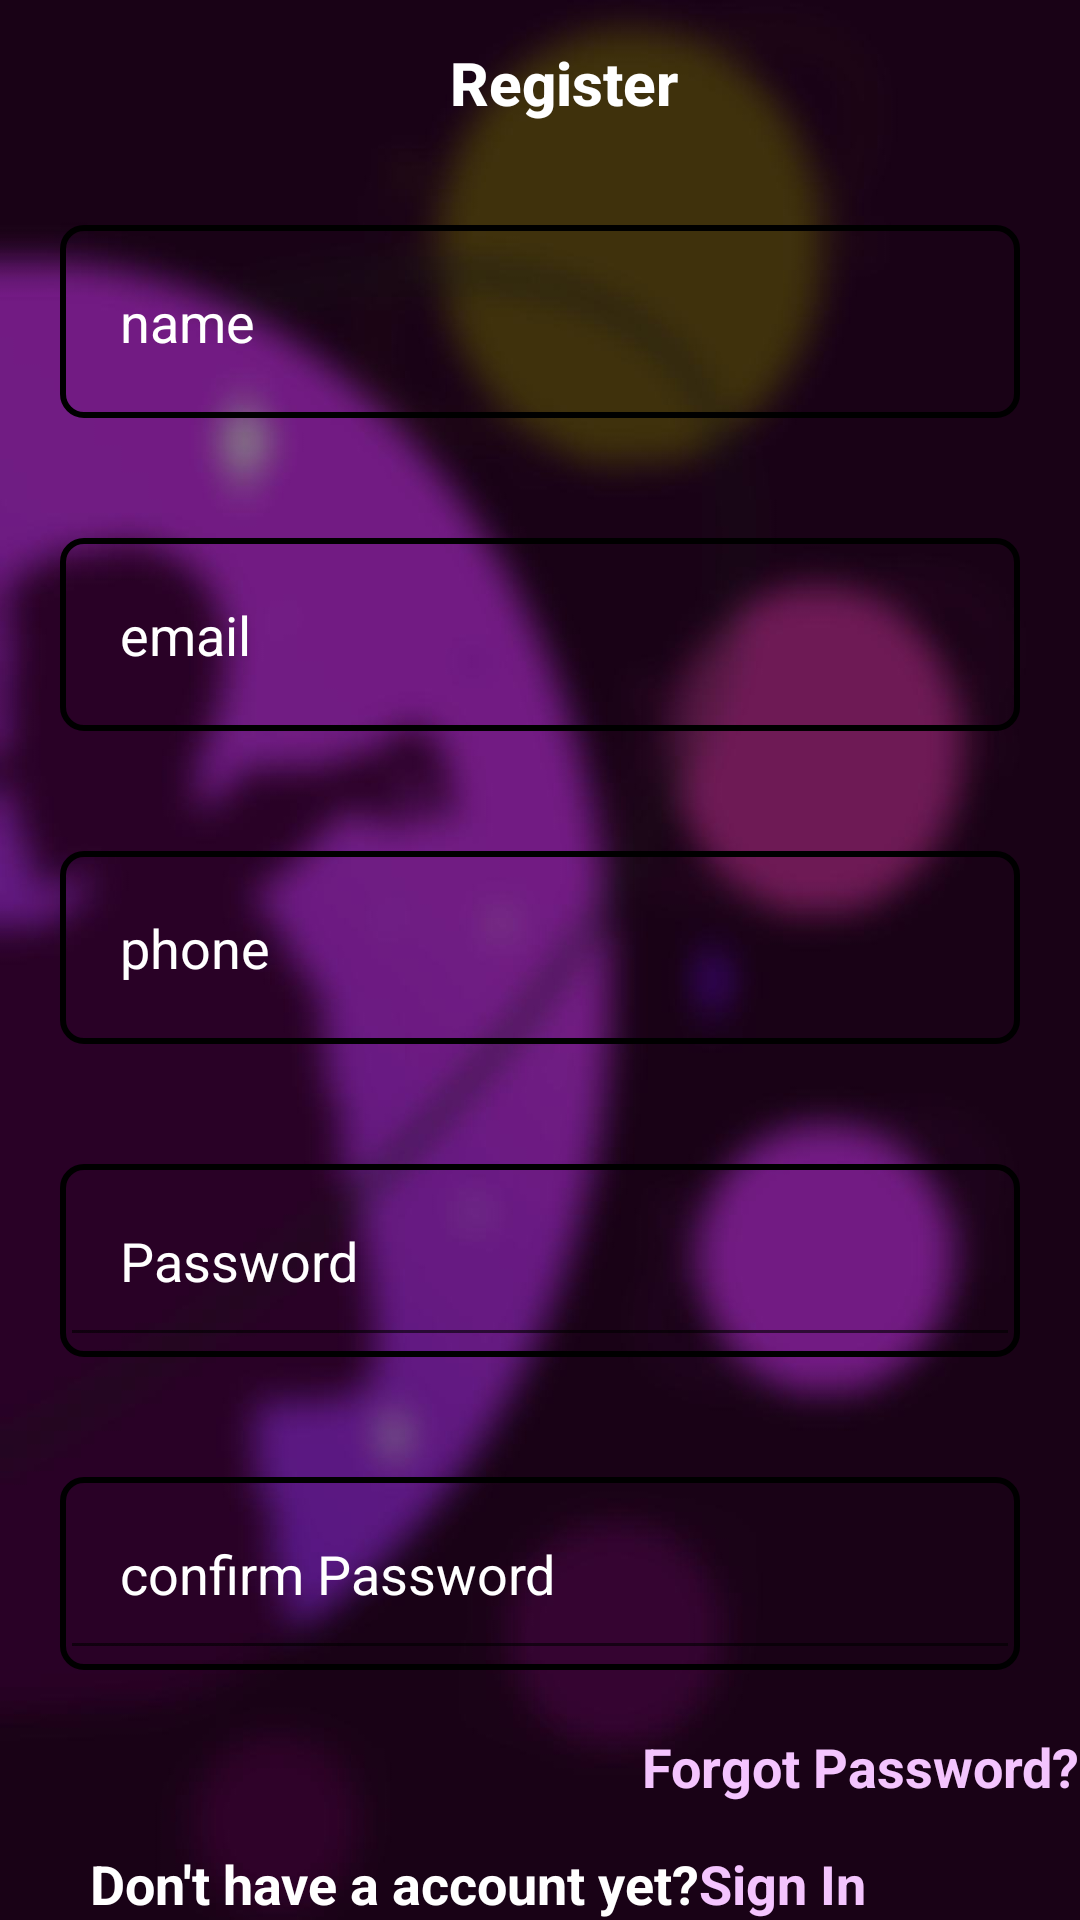

Android layout source for this screen:
<!-- AndroidManifest.xml: application theme Theme.Couple_plannet -->
<!-- res/layout/activity_register.xml -->
<?xml version="1.0" encoding="utf-8"?>
<RelativeLayout xmlns:android="http://schemas.android.com/apk/res/android"
    xmlns:app="http://schemas.android.com/apk/res-auto"
    xmlns:tools="http://schemas.android.com/tools"
    android:layout_width="match_parent"
    android:layout_height="match_parent"
    tools:context=".Register"
    android:background="@drawable/log_in_page_blur_bg">

    <LinearLayout
        android:layout_width="match_parent"
        android:layout_height="wrap_content"
        android:orientation="vertical">

        <androidx.appcompat.widget.Toolbar
            android:id="@+id/toolbar3"
            android:layout_width="match_parent"
            android:layout_height="55dp">

            <RelativeLayout
                android:layout_width="match_parent"
                android:layout_height="match_parent">

                <TextView
                    android:id="@+id/title"
                    style="@style/Widget.AppCompat.Button.Borderless"
                    android:layout_width="wrap_content"
                    android:layout_height="match_parent"
                    android:layout_centerHorizontal="true"
                    android:layout_marginStart="2dp"
                    android:text="Register"
                    android:textAllCaps="false"
                    android:textColor="@color/white"
                    android:textSize="20dp"
                    android:textStyle="bold" />
            </RelativeLayout>
        </androidx.appcompat.widget.Toolbar>

        <EditText
            android:id="@+id/edt_name"
            android:layout_width="match_parent"
            android:layout_height="wrap_content"
            android:layout_margin="20dp"
            android:background="@drawable/textround"
            android:hint="name"
            android:padding="20dp"
            android:textColorHint="@color/white" />


        <EditText
            android:id="@+id/editTextTextEmailAddress"
            android:layout_width="match_parent"
            android:layout_height="wrap_content"
            android:layout_margin="20dp"
            android:background="@drawable/textround"
            android:ems="10"
            android:hint="email"
            android:inputType="textEmailAddress"
            android:padding="20dp"
            android:textColorHint="@color/white" />

        <EditText
            android:id="@+id/edt_phone_no"
            android:layout_width="match_parent"
            android:layout_height="wrap_content"
            android:layout_margin="20dp"
            android:background="@drawable/textround"
            android:ems="10"
            android:hint="phone"
            android:inputType="phone"
            android:padding="20dp"
            android:textColorHint="@color/white" />


        <LinearLayout
            android:layout_width="match_parent"
            android:layout_height="wrap_content"
            android:layout_margin="20dp"
            android:background="@drawable/textround"
            android:orientation="horizontal">

            <EditText
                android:id="@+id/edt_pass"
                android:layout_width="match_parent"
                android:layout_height="wrap_content"
                android:ems="10"
                android:hint="Password"
                android:inputType="textPassword"
                android:padding="20dp"
                android:textColorHint="@color/white" />

            <ImageView
                android:id="@+id/img_pass_show"
                android:layout_width="30dp"
                android:layout_height="30dp"
                android:layout_gravity="center_vertical"
                android:layout_marginStart="-50dp" />

        </LinearLayout>

        <LinearLayout
            android:layout_width="match_parent"
            android:layout_height="wrap_content"
            android:layout_margin="20dp"
            android:background="@drawable/textround"
            android:orientation="horizontal">

            <EditText
                android:id="@+id/edt_con_pass"
                android:layout_width="match_parent"
                android:layout_height="wrap_content"
                android:ems="10"
                android:hint="confirm Password"
                android:inputType="textPassword"
                android:padding="20dp"
                android:textColorHint="@color/white" />

            <ImageView
                android:id="@+id/img_pass_show1"
                android:layout_width="30dp"
                android:layout_height="30dp"
                android:layout_gravity="center_vertical"
                android:layout_marginStart="-50dp" />

        </LinearLayout>

        <TextView
            android:id="@+id/tv_forgot_password"
            android:layout_width="wrap_content"
            android:layout_height="wrap_content"
            android:layout_gravity="right"
            android:text="Forgot Password?"
            android:textColor="@color/pink"
            android:textSize="18dp"
            android:textStyle="bold" />

        <Button
            android:id="@+id/btn_login1"
            android:layout_width="wrap_content"
            android:layout_height="wrap_content"
            android:layout_gravity="end"
            android:layout_margin="20dp"
            android:background="@drawable/buttonround"
            android:text="LOGIN"
            android:textSize="20dp"
            android:textStyle="bold" />


    </LinearLayout>
    <TextView
        android:id="@+id/tv_dont_have_acc"
        android:layout_width="wrap_content"
        android:layout_height="wrap_content"
        android:text="Don't have a account yet?"
        android:textColor="@color/white"
        android:textStyle="bold"
        android:textSize="18dp"
        android:layout_alignParentBottom="true"
        android:layout_marginStart="30dp"
        />
    <TextView
        android:id="@+id/tv_signin"
        android:layout_width="wrap_content"
        android:layout_height="wrap_content"
        android:text="Sign In"
        android:textColor="@color/pink"
        android:textStyle="bold"
        android:textSize="18dp"
        android:layout_alignParentBottom="true"
        android:layout_toEndOf="@+id/tv_dont_have_acc"
        />

</RelativeLayout>
<!-- resources referenced by this layout -->
<resources>
  <color name="pink">#f4c4fe</color>
  <color name="white">#FFFFFFFF</color>
  <!-- drawable buttonround (drawable) -->
  <selector xmlns:android="http://schemas.android.com/apk/res/android">
      <item> <shape android:shape="rectangle">
          <solid android:color="@color/faint_purple"/>
          <corners android:radius="20dp" />
          <stroke android:width="2dp" android:color="@color/faint_purple" />
  
      </shape> </item> </selector>
  <!-- drawable log_in_page_blur_bg: jpg bitmap (drawable-v24, 41274 bytes) -->
  <!-- drawable textround (drawable-v24) -->
  <selector xmlns:android="http://schemas.android.com/apk/res/android">
      <item> <shape android:shape="rectangle">
  
          <corners android:radius="7dp" />
          <stroke android:width="2dp" android:color="#000000" />
  
  </shape> </item> </selector>
  <style name="Theme.Couple_plannet" parent="Theme.MaterialComponents.DayNight.NoActionBar">
          
          <item name="colorPrimary">@color/purple_500</item>
          <item name="colorPrimaryVariant">@color/purple_700</item>
          <item name="colorOnPrimary">@color/white</item>
          
          <item name="colorSecondary">@color/teal_200</item>
          <item name="colorSecondaryVariant">@color/teal_700</item>
          <item name="colorOnSecondary">@color/black</item>
          
          <item name="android:statusBarColor" tools:targetApi="l">?attr/colorPrimaryVariant</item>
          
      </style>
  <color name="faint_purple">#8327f4</color>
  <color name="purple_500">#FF6200EE</color>
  <color name="purple_700">#FF3700B3</color>
  <color name="teal_200">#FF03DAC5</color>
  <color name="teal_700">#FF018786</color>
  <color name="black">#FF000000</color>
</resources>
